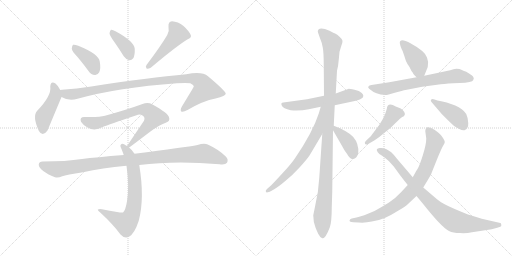
t = 0.00 s
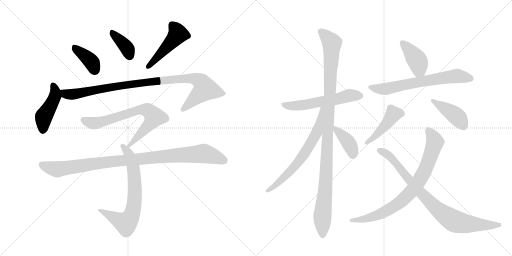
t = 2.75 s
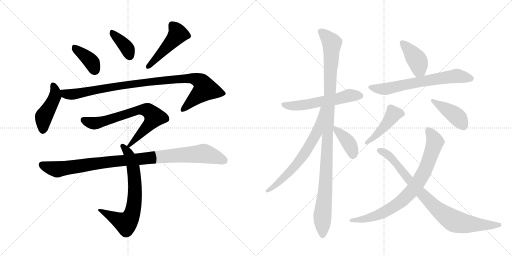
t = 5.51 s
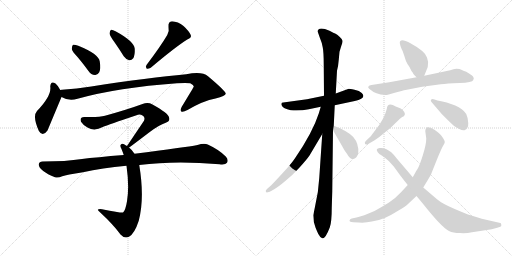
t = 8.26 s
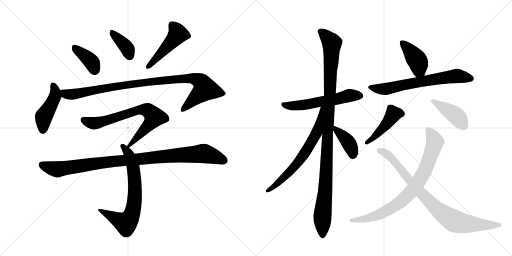
t = 11.01 s
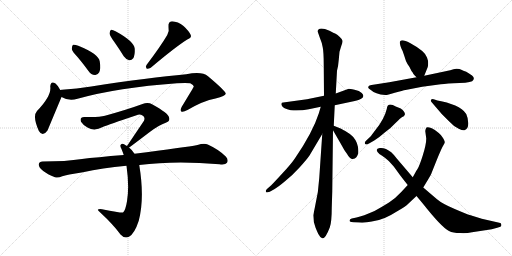
t = 13.77 s

The animated SVG that drew these frames (rendered in a browser with its animation timeline set to each time). Animation: 18 CSS @keyframes rules; one cycle of 13.77 s.

<svg version="1.1" viewBox="0 0 2048 1024" xmlns="http://www.w3.org/2000/svg">
  <g stroke="lightgray" stroke-dasharray="1,1" stroke-width="1" transform="scale(4, 4)">
    <line x1="0" y1="0" x2="256" y2="256"></line>
    <line x1="256" y1="0" x2="0" y2="256"></line>
    <line x1="128" y1="0" x2="128" y2="256"></line>
    <line x1="0" y1="128" x2="256" y2="128"></line>
    <line x1="256" y1="0" x2="512" y2="256"></line>
    <line x1="512" y1="0" x2="256" y2="256"></line>
    <line x1="384" y1="0" x2="384" y2="256"></line>
    <line x1="256" y1="128" x2="512" y2="128"></line>
  </g>
<g transform="scale(1, -1) translate(0, -850)">
   <style type="text/css">
    @keyframes keyframes0 {
      from {
       stroke: black;
       stroke-dashoffset: 388;
       stroke-width: 128;
       }
       56% {
       animation-timing-function: step-end;
       stroke: black;
       stroke-dashoffset: 0;
       stroke-width: 128;
       }
       to {
       stroke: black;
       stroke-width: 1024;
       }
       }
       #make-me-a-hanzi-animation-0 {
         animation: keyframes0 0.565755s both;
         animation-delay: 0.000000s;
         animation-timing-function: linear;
       }
    @keyframes keyframes1 {
      from {
       stroke: black;
       stroke-dashoffset: 377;
       stroke-width: 128;
       }
       55% {
       animation-timing-function: step-end;
       stroke: black;
       stroke-dashoffset: 0;
       stroke-width: 128;
       }
       to {
       stroke: black;
       stroke-width: 1024;
       }
       }
       #make-me-a-hanzi-animation-1 {
         animation: keyframes1 0.556803s both;
         animation-delay: 0.565755s;
         animation-timing-function: linear;
       }
    @keyframes keyframes2 {
      from {
       stroke: black;
       stroke-dashoffset: 476;
       stroke-width: 128;
       }
       61% {
       animation-timing-function: step-end;
       stroke: black;
       stroke-dashoffset: 0;
       stroke-width: 128;
       }
       to {
       stroke: black;
       stroke-width: 1024;
       }
       }
       #make-me-a-hanzi-animation-2 {
         animation: keyframes2 0.637370s both;
         animation-delay: 1.122559s;
         animation-timing-function: linear;
       }
    @keyframes keyframes3 {
      from {
       stroke: black;
       stroke-dashoffset: 447;
       stroke-width: 128;
       }
       59% {
       animation-timing-function: step-end;
       stroke: black;
       stroke-dashoffset: 0;
       stroke-width: 128;
       }
       to {
       stroke: black;
       stroke-width: 1024;
       }
       }
       #make-me-a-hanzi-animation-3 {
         animation: keyframes3 0.613770s both;
         animation-delay: 1.759928s;
         animation-timing-function: linear;
       }
    @keyframes keyframes4 {
      from {
       stroke: black;
       stroke-dashoffset: 982;
       stroke-width: 128;
       }
       76% {
       animation-timing-function: step-end;
       stroke: black;
       stroke-dashoffset: 0;
       stroke-width: 128;
       }
       to {
       stroke: black;
       stroke-width: 1024;
       }
       }
       #make-me-a-hanzi-animation-4 {
         animation: keyframes4 1.049154s both;
         animation-delay: 2.373698s;
         animation-timing-function: linear;
       }
    @keyframes keyframes5 {
      from {
       stroke: black;
       stroke-dashoffset: 716;
       stroke-width: 128;
       }
       70% {
       animation-timing-function: step-end;
       stroke: black;
       stroke-dashoffset: 0;
       stroke-width: 128;
       }
       to {
       stroke: black;
       stroke-width: 1024;
       }
       }
       #make-me-a-hanzi-animation-5 {
         animation: keyframes5 0.832682s both;
         animation-delay: 3.422852s;
         animation-timing-function: linear;
       }
    @keyframes keyframes6 {
      from {
       stroke: black;
       stroke-dashoffset: 705;
       stroke-width: 128;
       }
       70% {
       animation-timing-function: step-end;
       stroke: black;
       stroke-dashoffset: 0;
       stroke-width: 128;
       }
       to {
       stroke: black;
       stroke-width: 1024;
       }
       }
       #make-me-a-hanzi-animation-6 {
         animation: keyframes6 0.823730s both;
         animation-delay: 4.255534s;
         animation-timing-function: linear;
       }
    @keyframes keyframes7 {
      from {
       stroke: black;
       stroke-dashoffset: 995;
       stroke-width: 128;
       }
       76% {
       animation-timing-function: step-end;
       stroke: black;
       stroke-dashoffset: 0;
       stroke-width: 128;
       }
       to {
       stroke: black;
       stroke-width: 1024;
       }
       }
       #make-me-a-hanzi-animation-7 {
         animation: keyframes7 1.059733s both;
         animation-delay: 5.079264s;
         animation-timing-function: linear;
       }
    @keyframes keyframes8 {
      from {
       stroke: black;
       stroke-dashoffset: 563;
       stroke-width: 128;
       }
       65% {
       animation-timing-function: step-end;
       stroke: black;
       stroke-dashoffset: 0;
       stroke-width: 128;
       }
       to {
       stroke: black;
       stroke-width: 1024;
       }
       }
       #make-me-a-hanzi-animation-8 {
         animation: keyframes8 0.708171s both;
         animation-delay: 6.138997s;
         animation-timing-function: linear;
       }
    @keyframes keyframes9 {
      from {
       stroke: black;
       stroke-dashoffset: 1091;
       stroke-width: 128;
       }
       78% {
       animation-timing-function: step-end;
       stroke: black;
       stroke-dashoffset: 0;
       stroke-width: 128;
       }
       to {
       stroke: black;
       stroke-width: 1024;
       }
       }
       #make-me-a-hanzi-animation-9 {
         animation: keyframes9 1.137858s both;
         animation-delay: 6.847168s;
         animation-timing-function: linear;
       }
    @keyframes keyframes10 {
      from {
       stroke: black;
       stroke-dashoffset: 663;
       stroke-width: 128;
       }
       68% {
       animation-timing-function: step-end;
       stroke: black;
       stroke-dashoffset: 0;
       stroke-width: 128;
       }
       to {
       stroke: black;
       stroke-width: 1024;
       }
       }
       #make-me-a-hanzi-animation-10 {
         animation: keyframes10 0.789551s both;
         animation-delay: 7.985026s;
         animation-timing-function: linear;
       }
    @keyframes keyframes11 {
      from {
       stroke: black;
       stroke-dashoffset: 391;
       stroke-width: 128;
       }
       56% {
       animation-timing-function: step-end;
       stroke: black;
       stroke-dashoffset: 0;
       stroke-width: 128;
       }
       to {
       stroke: black;
       stroke-width: 1024;
       }
       }
       #make-me-a-hanzi-animation-11 {
         animation: keyframes11 0.568197s both;
         animation-delay: 8.774577s;
         animation-timing-function: linear;
       }
    @keyframes keyframes12 {
      from {
       stroke: black;
       stroke-dashoffset: 402;
       stroke-width: 128;
       }
       57% {
       animation-timing-function: step-end;
       stroke: black;
       stroke-dashoffset: 0;
       stroke-width: 128;
       }
       to {
       stroke: black;
       stroke-width: 1024;
       }
       }
       #make-me-a-hanzi-animation-12 {
         animation: keyframes12 0.577148s both;
         animation-delay: 9.342773s;
         animation-timing-function: linear;
       }
    @keyframes keyframes13 {
      from {
       stroke: black;
       stroke-dashoffset: 661;
       stroke-width: 128;
       }
       68% {
       animation-timing-function: step-end;
       stroke: black;
       stroke-dashoffset: 0;
       stroke-width: 128;
       }
       to {
       stroke: black;
       stroke-width: 1024;
       }
       }
       #make-me-a-hanzi-animation-13 {
         animation: keyframes13 0.787923s both;
         animation-delay: 9.919922s;
         animation-timing-function: linear;
       }
    @keyframes keyframes14 {
      from {
       stroke: black;
       stroke-dashoffset: 447;
       stroke-width: 128;
       }
       59% {
       animation-timing-function: step-end;
       stroke: black;
       stroke-dashoffset: 0;
       stroke-width: 128;
       }
       to {
       stroke: black;
       stroke-width: 1024;
       }
       }
       #make-me-a-hanzi-animation-14 {
         animation: keyframes14 0.613770s both;
         animation-delay: 10.707845s;
         animation-timing-function: linear;
       }
    @keyframes keyframes15 {
      from {
       stroke: black;
       stroke-dashoffset: 420;
       stroke-width: 128;
       }
       58% {
       animation-timing-function: step-end;
       stroke: black;
       stroke-dashoffset: 0;
       stroke-width: 128;
       }
       to {
       stroke: black;
       stroke-width: 1024;
       }
       }
       #make-me-a-hanzi-animation-15 {
         animation: keyframes15 0.591797s both;
         animation-delay: 11.321615s;
         animation-timing-function: linear;
       }
    @keyframes keyframes16 {
      from {
       stroke: black;
       stroke-dashoffset: 807;
       stroke-width: 128;
       }
       72% {
       animation-timing-function: step-end;
       stroke: black;
       stroke-dashoffset: 0;
       stroke-width: 128;
       }
       to {
       stroke: black;
       stroke-width: 1024;
       }
       }
       #make-me-a-hanzi-animation-16 {
         animation: keyframes16 0.906738s both;
         animation-delay: 11.913411s;
         animation-timing-function: linear;
       }
    @keyframes keyframes17 {
      from {
       stroke: black;
       stroke-dashoffset: 853;
       stroke-width: 128;
       }
       74% {
       animation-timing-function: step-end;
       stroke: black;
       stroke-dashoffset: 0;
       stroke-width: 128;
       }
       to {
       stroke: black;
       stroke-width: 1024;
       }
       }
       #make-me-a-hanzi-animation-17 {
         animation: keyframes17 0.944173s both;
         animation-delay: 12.820150s;
         animation-timing-function: linear;
       }
</style>
<path d="M 311 621 Q 332 596 354 566 Q 364 551 380 550 Q 390 549 397 561 Q 404 574 399 604 Q 395 634 313 667 Q 298 673 292 671 Q 288 668 287 655 Q 288 645 311 621 Z" fill="lightgray"></path> 
<path d="M 456 684 Q 475 657 495 625 Q 504 612 517 609 Q 526 608 533 617 Q 540 629 539 655 Q 536 685 462 725 Q 450 732 444 731 Q 440 728 438 717 Q 439 707 456 684 Z" fill="lightgray"></path> 
<path d="M 669 710 Q 642 664 586 590 Q 580 583 587 575 Q 594 574 603 579 Q 700 661 749 692 Q 768 699 763 710 Q 756 726 734 746 Q 712 764 688 765 Q 672 764 674 742 Q 678 727 669 710 Z" fill="lightgray"></path> 
<path d="M 241 490 Q 231 509 222 516 Q 203 529 201 504 Q 207 467 148 406 Q 129 385 155 327 Q 170 300 190 328 L 246 462 C 251 473 251 473 241 490 Z" fill="lightgray"></path> 
<path d="M 246 462 Q 276 444 310 455 Q 472 500 708 517 Q 745 520 761 517 Q 776 510 775 503 Q 775 502 727 423 Q 720 410 725 404 Q 732 400 750 410 Q 813 447 862 456 Q 904 466 903 476 Q 902 486 832 545 Q 808 566 745 553 Q 598 540 365 504 Q 307 495 248 491 Q 244 491 241 490 C 211 487 218 474 246 462 Z" fill="lightgray"></path> 
<path d="M 516 260 Q 519 261 599 322 Q 636 350 663 359 Q 682 365 676 381 Q 673 397 610 432 Q 592 442 570 434 Q 510 412 420 387 Q 396 380 339 382 Q 317 383 324 363 Q 331 351 350 340 Q 378 324 411 342 Q 433 351 546 389 Q 559 395 570 388 Q 582 381 576 367 L 508 266 C 493 244 493 244 516 260 Z" fill="lightgray"></path> 
<path d="M 538 235 Q 529 250 516 260 L 508 266 Q 502 270 498 272 Q 488 279 483 271 Q 479 267 486 254 Q 490 244 495 230 L 506 187 Q 518 103 508 45 Q 502 8 492 0 Q 489 -3 408 13 Q 398 16 392 12 Q 388 11 402 -1 Q 454 -49 482 -88 Q 498 -106 516 -97 Q 538 -85 555 -33 Q 579 57 557 190 L 538 235 Z" fill="lightgray"></path> 
<path d="M 557 190 Q 701 209 878 193 Q 902 190 908 199 Q 915 212 903 224 Q 875 252 831 272 Q 816 278 790 270 Q 742 261 538 235 L 495 230 Q 384 221 328 214 Q 264 204 170 204 Q 157 204 155 193 Q 154 180 173 166 Q 189 153 220 141 Q 232 137 249 145 Q 265 151 332 161 Q 408 179 506 187 L 557 190 Z" fill="lightgray"></path> 
<path d="M 1339 429 L 1419 446 Q 1468 457 1447 478 Q 1438 487 1418 491 Q 1398 495 1395 495 L 1343 476 L 1296 467 L 1228 453 L 1133 440 Q 1122 440 1127 428 Q 1132 416 1163 409 Q 1200 406 1235 413 L 1283 423 L 1339 429 Z" fill="lightgray"></path> 
<path d="M 1260 23 L 1253 -11 Q 1253 -38 1262 -60 Q 1271 -83 1276 -90 Q 1282 -103 1289 -103 Q 1301 -107 1319 -60 Q 1327 -39 1327 20 L 1329 83 L 1332 329 L 1335 347 L 1339 429 L 1343 476 L 1348 567 Q 1353 585 1355 611 L 1358 643 L 1365 666 Q 1371 682 1370 687 Q 1370 692 1359 702 Q 1349 712 1344 714 Q 1339 716 1318 727 Q 1284 742 1274 732 Q 1269 727 1272 720 L 1279 700 Q 1288 679 1291 660 Q 1295 641 1295 588 L 1296 467 L 1289 314 L 1277 138 Q 1274 81 1260 23 Z" fill="lightgray"></path> 
<path d="M 1283 423 L 1275 396 Q 1251 321 1180 217 Q 1163 192 1129 156 Q 1096 120 1085 109 L 1069 95 Q 1063 90 1063 86 Q 1063 81 1067 80 L 1079 83 L 1097 93 Q 1110 100 1140 125 Q 1171 150 1199 181 Q 1227 212 1238 228 L 1289 314 C 1368 447 1292 452 1283 423 Z" fill="lightgray"></path> 
<path d="M 1332 329 L 1366 270 Q 1376 250 1389 233 Q 1400 213 1411 214 Q 1429 216 1433 238 Q 1436 275 1413 302 Q 1399 316 1381 326 Q 1363 336 1360 337 L 1335 347 C 1318 354 1318 354 1332 329 Z" fill="lightgray"></path> 
<path d="M 1697 547 L 1711 582 Q 1716 600 1708 620 Q 1701 645 1640 678 Q 1599 700 1599 678 Q 1602 662 1606 655 Q 1611 648 1617 627 Q 1623 605 1630 594 Q 1638 583 1642 574 Q 1646 564 1652 558 Q 1652 554 1666 541 C 1687 521 1687 521 1697 547 Z" fill="lightgray"></path> 
<path d="M 1666 541 L 1557 521 L 1486 510 Q 1476 509 1474 504 Q 1469 500 1482 491 Q 1501 473 1541 470 Q 1546 469 1579 479 Q 1612 488 1622 490 L 1689 503 L 1763 513 Q 1787 516 1838 518 Q 1890 520 1893 530 Q 1898 537 1892 544 Q 1886 551 1865 563 Q 1839 573 1838 574 Q 1823 577 1814 573 L 1801 569 L 1697 547 L 1666 541 Z" fill="lightgray"></path> 
<path d="M 1482 304 L 1463 286 Q 1457 280 1460 275 Q 1463 269 1476 276 L 1497 288 Q 1519 302 1539 320 Q 1561 335 1581 357 Q 1602 378 1609 382 Q 1617 385 1618 389 Q 1622 393 1617 402 Q 1613 410 1603 416 L 1583 424 Q 1550 443 1547 414 Q 1537 373 1501 329 Q 1486 309 1482 304 Z" fill="lightgray"></path> 
<path d="M 1725 443 L 1767 394 L 1797 364 Q 1816 343 1835 335 Q 1851 327 1858 329 Q 1874 336 1873 358 Q 1872 379 1865 394 Q 1851 416 1821 428 L 1787 440 L 1765 445 Q 1748 448 1738 452 Q 1729 456 1724 451 Q 1722 447 1725 443 Z" fill="lightgray"></path> 
<path d="M 1693 100 L 1710 128 Q 1725 153 1727 160 L 1747 210 Q 1767 259 1773 268 Q 1779 277 1779 281 Q 1780 285 1772 298 Q 1765 310 1755 318 Q 1744 329 1727 337 Q 1710 344 1706 340 Q 1702 336 1701 326 L 1705 296 Q 1705 272 1691 228 Q 1677 184 1670 174 Q 1663 164 1661 159 L 1651 141 L 1631 110 L 1605 82 Q 1580 55 1556 40 Q 1532 25 1498 6 Q 1452 -14 1426 -20 L 1407 -24 Q 1399 -26 1398 -32 Q 1398 -38 1413 -39 L 1435 -40 Q 1462 -42 1487 -36 Q 1519 -31 1541 -21 Q 1564 -11 1594 8 Q 1624 26 1632 34 L 1666 66 L 1693 100 Z" fill="lightgray"></path> 
<path d="M 1888 -79 L 1967 -67 L 1989 -61 Q 2001 -58 2003 -56 Q 2006 -55 2005 -48 Q 2006 -42 1997 -41 L 1927 -25 L 1879 -10 Q 1870 -8 1819 14 Q 1769 35 1748 53 L 1693 100 L 1651 141 L 1587 216 Q 1573 234 1565 241 Q 1540 261 1519 258 Q 1500 256 1511 241 Q 1516 234 1527 228 Q 1538 221 1555 206 L 1575 184 L 1599 151 Q 1614 131 1631 110 L 1666 66 L 1691 36 Q 1767 -60 1796 -74 Q 1812 -82 1840 -82 Q 1864 -84 1888 -79 Z" fill="lightgray"></path> 
      <clipPath id="make-me-a-hanzi-clip-0">
      <path d="M 311 621 Q 332 596 354 566 Q 364 551 380 550 Q 390 549 397 561 Q 404 574 399 604 Q 395 634 313 667 Q 298 673 292 671 Q 288 668 287 655 Q 288 645 311 621 Z" fill="lightgray"></path>
      </clipPath>
      <path clip-path="url(#make-me-a-hanzi-clip-0)" d="M 296 665 L 307 650 L 358 611 L 381 568 " fill="none" id="make-me-a-hanzi-animation-0" stroke-dasharray="260 520" stroke-linecap="round"></path>

      <clipPath id="make-me-a-hanzi-clip-1">
      <path d="M 456 684 Q 475 657 495 625 Q 504 612 517 609 Q 526 608 533 617 Q 540 629 539 655 Q 536 685 462 725 Q 450 732 444 731 Q 440 728 438 717 Q 439 707 456 684 Z" fill="lightgray"></path>
      </clipPath>
      <path clip-path="url(#make-me-a-hanzi-clip-1)" d="M 447 722 L 500 668 L 518 626 " fill="none" id="make-me-a-hanzi-animation-1" stroke-dasharray="249 498" stroke-linecap="round"></path>

      <clipPath id="make-me-a-hanzi-clip-2">
      <path d="M 669 710 Q 642 664 586 590 Q 580 583 587 575 Q 594 574 603 579 Q 700 661 749 692 Q 768 699 763 710 Q 756 726 734 746 Q 712 764 688 765 Q 672 764 674 742 Q 678 727 669 710 Z" fill="lightgray"></path>
      </clipPath>
      <path clip-path="url(#make-me-a-hanzi-clip-2)" d="M 690 748 L 712 714 L 619 608 L 590 583 " fill="none" id="make-me-a-hanzi-animation-2" stroke-dasharray="348 696" stroke-linecap="round"></path>

      <clipPath id="make-me-a-hanzi-clip-3">
      <path d="M 241 490 Q 231 509 222 516 Q 203 529 201 504 Q 207 467 148 406 Q 129 385 155 327 Q 170 300 190 328 L 246 462 C 251 473 251 473 241 490 Z" fill="lightgray"></path>
      </clipPath>
      <path clip-path="url(#make-me-a-hanzi-clip-3)" d="M 212 508 L 221 486 L 220 465 L 175 384 L 171 331 " fill="none" id="make-me-a-hanzi-animation-3" stroke-dasharray="319 638" stroke-linecap="round"></path>

      <clipPath id="make-me-a-hanzi-clip-4">
      <path d="M 246 462 Q 276 444 310 455 Q 472 500 708 517 Q 745 520 761 517 Q 776 510 775 503 Q 775 502 727 423 Q 720 410 725 404 Q 732 400 750 410 Q 813 447 862 456 Q 904 466 903 476 Q 902 486 832 545 Q 808 566 745 553 Q 598 540 365 504 Q 307 495 248 491 Q 244 491 241 490 C 211 487 218 474 246 462 Z" fill="lightgray"></path>
      </clipPath>
      <path clip-path="url(#make-me-a-hanzi-clip-4)" d="M 245 484 L 279 472 L 586 522 L 759 537 L 800 526 L 821 493 L 730 409 " fill="none" id="make-me-a-hanzi-animation-4" stroke-dasharray="854 1708" stroke-linecap="round"></path>

      <clipPath id="make-me-a-hanzi-clip-5">
      <path d="M 516 260 Q 519 261 599 322 Q 636 350 663 359 Q 682 365 676 381 Q 673 397 610 432 Q 592 442 570 434 Q 510 412 420 387 Q 396 380 339 382 Q 317 383 324 363 Q 331 351 350 340 Q 378 324 411 342 Q 433 351 546 389 Q 559 395 570 388 Q 582 381 576 367 L 508 266 C 493 244 493 244 516 260 Z" fill="lightgray"></path>
      </clipPath>
      <path clip-path="url(#make-me-a-hanzi-clip-5)" d="M 334 370 L 355 360 L 383 357 L 557 411 L 593 407 L 617 382 L 615 377 L 577 328 L 514 266 " fill="none" id="make-me-a-hanzi-animation-5" stroke-dasharray="588 1176" stroke-linecap="round"></path>

      <clipPath id="make-me-a-hanzi-clip-6">
      <path d="M 538 235 Q 529 250 516 260 L 508 266 Q 502 270 498 272 Q 488 279 483 271 Q 479 267 486 254 Q 490 244 495 230 L 506 187 Q 518 103 508 45 Q 502 8 492 0 Q 489 -3 408 13 Q 398 16 392 12 Q 388 11 402 -1 Q 454 -49 482 -88 Q 498 -106 516 -97 Q 538 -85 555 -33 Q 579 57 557 190 L 538 235 Z" fill="lightgray"></path>
      </clipPath>
      <path clip-path="url(#make-me-a-hanzi-clip-6)" d="M 491 266 L 514 236 L 534 177 L 540 76 L 528 -7 L 504 -43 L 396 11 " fill="none" id="make-me-a-hanzi-animation-6" stroke-dasharray="577 1154" stroke-linecap="round"></path>

      <clipPath id="make-me-a-hanzi-clip-7">
      <path d="M 557 190 Q 701 209 878 193 Q 902 190 908 199 Q 915 212 903 224 Q 875 252 831 272 Q 816 278 790 270 Q 742 261 538 235 L 495 230 Q 384 221 328 214 Q 264 204 170 204 Q 157 204 155 193 Q 154 180 173 166 Q 189 153 220 141 Q 232 137 249 145 Q 265 151 332 161 Q 408 179 506 187 L 557 190 Z" fill="lightgray"></path>
      </clipPath>
      <path clip-path="url(#make-me-a-hanzi-clip-7)" d="M 168 191 L 231 173 L 449 205 L 815 236 L 896 208 " fill="none" id="make-me-a-hanzi-animation-7" stroke-dasharray="867 1734" stroke-linecap="round"></path>

      <clipPath id="make-me-a-hanzi-clip-8">
      <path d="M 1339 429 L 1419 446 Q 1468 457 1447 478 Q 1438 487 1418 491 Q 1398 495 1395 495 L 1343 476 L 1296 467 L 1228 453 L 1133 440 Q 1122 440 1127 428 Q 1132 416 1163 409 Q 1200 406 1235 413 L 1283 423 L 1339 429 Z" fill="lightgray"></path>
      </clipPath>
      <path clip-path="url(#make-me-a-hanzi-clip-8)" d="M 1137 430 L 1198 428 L 1406 469 L 1440 467 " fill="none" id="make-me-a-hanzi-animation-8" stroke-dasharray="435 870" stroke-linecap="round"></path>

      <clipPath id="make-me-a-hanzi-clip-9">
      <path d="M 1260 23 L 1253 -11 Q 1253 -38 1262 -60 Q 1271 -83 1276 -90 Q 1282 -103 1289 -103 Q 1301 -107 1319 -60 Q 1327 -39 1327 20 L 1329 83 L 1332 329 L 1335 347 L 1339 429 L 1343 476 L 1348 567 Q 1353 585 1355 611 L 1358 643 L 1365 666 Q 1371 682 1370 687 Q 1370 692 1359 702 Q 1349 712 1344 714 Q 1339 716 1318 727 Q 1284 742 1274 732 Q 1269 727 1272 720 L 1279 700 Q 1288 679 1291 660 Q 1295 641 1295 588 L 1296 467 L 1289 314 L 1277 138 Q 1274 81 1260 23 Z" fill="lightgray"></path>
      </clipPath>
      <path clip-path="url(#make-me-a-hanzi-clip-9)" d="M 1283 724 L 1327 678 L 1303 106 L 1289 -16 L 1290 -92 " fill="none" id="make-me-a-hanzi-animation-9" stroke-dasharray="963 1926" stroke-linecap="round"></path>

      <clipPath id="make-me-a-hanzi-clip-10">
      <path d="M 1283 423 L 1275 396 Q 1251 321 1180 217 Q 1163 192 1129 156 Q 1096 120 1085 109 L 1069 95 Q 1063 90 1063 86 Q 1063 81 1067 80 L 1079 83 L 1097 93 Q 1110 100 1140 125 Q 1171 150 1199 181 Q 1227 212 1238 228 L 1289 314 C 1368 447 1292 452 1283 423 Z" fill="lightgray"></path>
      </clipPath>
      <path clip-path="url(#make-me-a-hanzi-clip-10)" d="M 1289 417 L 1269 323 L 1218 236 L 1155 158 L 1071 87 " fill="none" id="make-me-a-hanzi-animation-10" stroke-dasharray="535 1070" stroke-linecap="round"></path>

      <clipPath id="make-me-a-hanzi-clip-11">
      <path d="M 1332 329 L 1366 270 Q 1376 250 1389 233 Q 1400 213 1411 214 Q 1429 216 1433 238 Q 1436 275 1413 302 Q 1399 316 1381 326 Q 1363 336 1360 337 L 1335 347 C 1318 354 1318 354 1332 329 Z" fill="lightgray"></path>
      </clipPath>
      <path clip-path="url(#make-me-a-hanzi-clip-11)" d="M 1340 342 L 1345 329 L 1399 272 L 1411 231 " fill="none" id="make-me-a-hanzi-animation-11" stroke-dasharray="263 526" stroke-linecap="round"></path>

      <clipPath id="make-me-a-hanzi-clip-12">
      <path d="M 1697 547 L 1711 582 Q 1716 600 1708 620 Q 1701 645 1640 678 Q 1599 700 1599 678 Q 1602 662 1606 655 Q 1611 648 1617 627 Q 1623 605 1630 594 Q 1638 583 1642 574 Q 1646 564 1652 558 Q 1652 554 1666 541 C 1687 521 1687 521 1697 547 Z" fill="lightgray"></path>
      </clipPath>
      <path clip-path="url(#make-me-a-hanzi-clip-12)" d="M 1610 679 L 1669 608 L 1677 572 L 1687 558 " fill="none" id="make-me-a-hanzi-animation-12" stroke-dasharray="274 548" stroke-linecap="round"></path>

      <clipPath id="make-me-a-hanzi-clip-13">
      <path d="M 1666 541 L 1557 521 L 1486 510 Q 1476 509 1474 504 Q 1469 500 1482 491 Q 1501 473 1541 470 Q 1546 469 1579 479 Q 1612 488 1622 490 L 1689 503 L 1763 513 Q 1787 516 1838 518 Q 1890 520 1893 530 Q 1898 537 1892 544 Q 1886 551 1865 563 Q 1839 573 1838 574 Q 1823 577 1814 573 L 1801 569 L 1697 547 L 1666 541 Z" fill="lightgray"></path>
      </clipPath>
      <path clip-path="url(#make-me-a-hanzi-clip-13)" d="M 1483 501 L 1535 493 L 1825 546 L 1882 536 " fill="none" id="make-me-a-hanzi-animation-13" stroke-dasharray="533 1066" stroke-linecap="round"></path>

      <clipPath id="make-me-a-hanzi-clip-14">
      <path d="M 1482 304 L 1463 286 Q 1457 280 1460 275 Q 1463 269 1476 276 L 1497 288 Q 1519 302 1539 320 Q 1561 335 1581 357 Q 1602 378 1609 382 Q 1617 385 1618 389 Q 1622 393 1617 402 Q 1613 410 1603 416 L 1583 424 Q 1550 443 1547 414 Q 1537 373 1501 329 Q 1486 309 1482 304 Z" fill="lightgray"></path>
      </clipPath>
      <path clip-path="url(#make-me-a-hanzi-clip-14)" d="M 1606 395 L 1574 394 L 1523 328 L 1466 279 " fill="none" id="make-me-a-hanzi-animation-14" stroke-dasharray="319 638" stroke-linecap="round"></path>

      <clipPath id="make-me-a-hanzi-clip-15">
      <path d="M 1725 443 L 1767 394 L 1797 364 Q 1816 343 1835 335 Q 1851 327 1858 329 Q 1874 336 1873 358 Q 1872 379 1865 394 Q 1851 416 1821 428 L 1787 440 L 1765 445 Q 1748 448 1738 452 Q 1729 456 1724 451 Q 1722 447 1725 443 Z" fill="lightgray"></path>
      </clipPath>
      <path clip-path="url(#make-me-a-hanzi-clip-15)" d="M 1731 448 L 1822 389 L 1854 344 " fill="none" id="make-me-a-hanzi-animation-15" stroke-dasharray="292 584" stroke-linecap="round"></path>

      <clipPath id="make-me-a-hanzi-clip-16">
      <path d="M 1693 100 L 1710 128 Q 1725 153 1727 160 L 1747 210 Q 1767 259 1773 268 Q 1779 277 1779 281 Q 1780 285 1772 298 Q 1765 310 1755 318 Q 1744 329 1727 337 Q 1710 344 1706 340 Q 1702 336 1701 326 L 1705 296 Q 1705 272 1691 228 Q 1677 184 1670 174 Q 1663 164 1661 159 L 1651 141 L 1631 110 L 1605 82 Q 1580 55 1556 40 Q 1532 25 1498 6 Q 1452 -14 1426 -20 L 1407 -24 Q 1399 -26 1398 -32 Q 1398 -38 1413 -39 L 1435 -40 Q 1462 -42 1487 -36 Q 1519 -31 1541 -21 Q 1564 -11 1594 8 Q 1624 26 1632 34 L 1666 66 L 1693 100 Z" fill="lightgray"></path>
      </clipPath>
      <path clip-path="url(#make-me-a-hanzi-clip-16)" d="M 1711 330 L 1740 282 L 1696 161 L 1642 80 L 1590 33 L 1538 2 L 1454 -27 L 1405 -31 " fill="none" id="make-me-a-hanzi-animation-16" stroke-dasharray="679 1358" stroke-linecap="round"></path>

      <clipPath id="make-me-a-hanzi-clip-17">
      <path d="M 1888 -79 L 1967 -67 L 1989 -61 Q 2001 -58 2003 -56 Q 2006 -55 2005 -48 Q 2006 -42 1997 -41 L 1927 -25 L 1879 -10 Q 1870 -8 1819 14 Q 1769 35 1748 53 L 1693 100 L 1651 141 L 1587 216 Q 1573 234 1565 241 Q 1540 261 1519 258 Q 1500 256 1511 241 Q 1516 234 1527 228 Q 1538 221 1555 206 L 1575 184 L 1599 151 Q 1614 131 1631 110 L 1666 66 L 1691 36 Q 1767 -60 1796 -74 Q 1812 -82 1840 -82 Q 1864 -84 1888 -79 Z" fill="lightgray"></path>
      </clipPath>
      <path clip-path="url(#make-me-a-hanzi-clip-17)" d="M 1516 249 L 1563 221 L 1678 84 L 1749 13 L 1789 -17 L 1823 -36 L 1857 -44 L 1996 -50 " fill="none" id="make-me-a-hanzi-animation-17" stroke-dasharray="725 1450" stroke-linecap="round"></path>

</g>
</svg>
